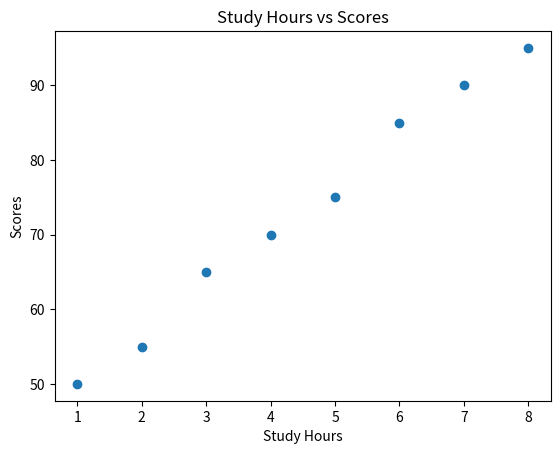

Write Python code to recreate this figure.
import matplotlib.pyplot as plt
study_hours = [1, 2, 3, 4, 5, 6, 7, 8] 
scores = [50, 55, 65, 70, 75, 85, 90, 95]
plt.scatter(study_hours, scores)
plt.xlabel("Study Hours")
plt.ylabel("Scores")
plt.title("Study Hours vs Scores")
plt.show()